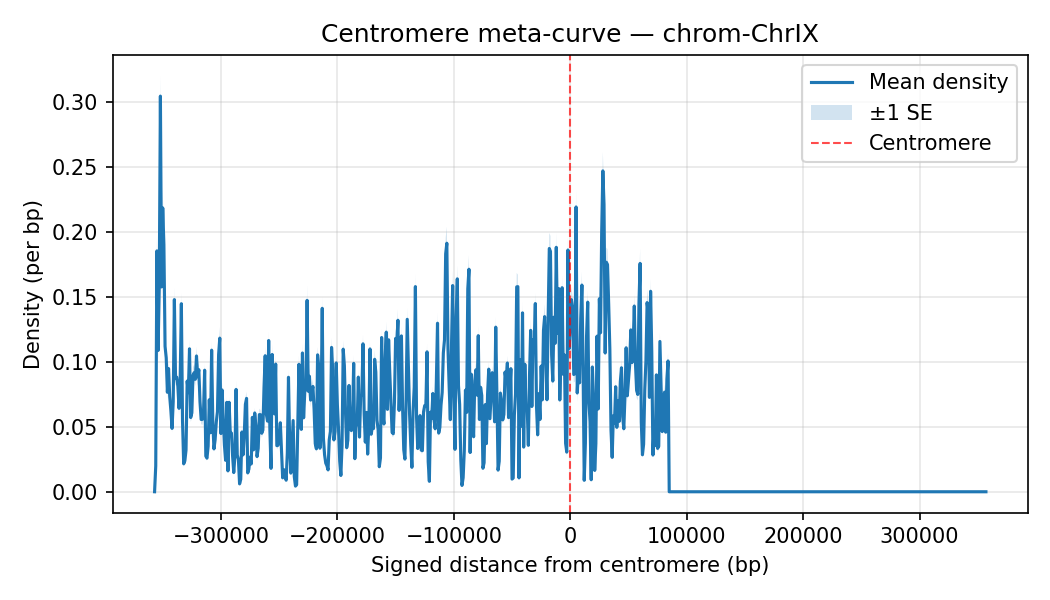

The table this chart was drawn from, first rows:
chrom, Bin_Center, mean_density, sd_density, n_datasets, se_density
ChrIX, -357000, 0.0, 0.0, 35, 0.0
ChrIX, -356000, 0.01989, 0.008061, 35, 0.001363
ChrIX, -355000, 0.1855, 0.06096, 35, 0.0103
ChrIX, -354000, 0.1088, 0.04538, 35, 0.007671
ChrIX, -353000, 0.1566, 0.04782, 35, 0.008084
ChrIX, -352000, 0.3047, 0.09483, 35, 0.01603
ChrIX, -351000, 0.1577, 0.05679, 35, 0.009599
ChrIX, -350000, 0.2186, 0.08004, 35, 0.01353
ChrIX, -349000, 0.1903, 0.06392, 35, 0.0108
ChrIX, -348000, 0.112, 0.04042, 35, 0.006833
ChrIX, -347000, 0.1031, 0.03345, 35, 0.005654
ChrIX, -346000, 0.07657, 0.02857, 35, 0.004829
ChrIX, -345000, 0.09489, 0.03871, 35, 0.006543
ChrIX, -344000, 0.07334, 0.02601, 35, 0.004397
ChrIX, -343000, 0.06243, 0.0171, 35, 0.00289
ChrIX, -342000, 0.04877, 0.01872, 35, 0.003164
ChrIX, -341000, 0.06931, 0.02326, 35, 0.003932
ChrIX, -340000, 0.148, 0.05553, 35, 0.009387
ChrIX, -339000, 0.08717, 0.03286, 35, 0.005555
ChrIX, -338000, 0.08823, 0.02837, 35, 0.004795
ChrIX, -337000, 0.08123, 0.03164, 35, 0.005348
ChrIX, -336000, 0.06423, 0.0298, 35, 0.005037
ChrIX, -335000, 0.0868, 0.03118, 35, 0.00527
ChrIX, -334000, 0.1448, 0.05147, 35, 0.0087
ChrIX, -333000, 0.0546, 0.0218, 35, 0.003685
ChrIX, -332000, 0.02151, 0.01271, 35, 0.002148
ChrIX, -331000, 0.02383, 0.01332, 35, 0.002251
ChrIX, -330000, 0.03209, 0.01492, 35, 0.002522
ChrIX, -329000, 0.08526, 0.03568, 35, 0.006031
ChrIX, -328000, 0.07634, 0.03392, 35, 0.005734
ChrIX, -327000, 0.1101, 0.04274, 35, 0.007224
ChrIX, -326000, 0.05714, 0.0197, 35, 0.003329
ChrIX, -325000, 0.06077, 0.02631, 35, 0.004447
ChrIX, -324000, 0.08963, 0.03832, 35, 0.006477
ChrIX, -323000, 0.09174, 0.03646, 35, 0.006162
ChrIX, -322000, 0.0866, 0.0307, 35, 0.005189
ChrIX, -321000, 0.1046, 0.04203, 35, 0.007104
ChrIX, -320000, 0.08849, 0.04035, 35, 0.006821
ChrIX, -319000, 0.09403, 0.04064, 35, 0.00687
ChrIX, -318000, 0.06934, 0.02487, 35, 0.004204
ChrIX, -317000, 0.05569, 0.01984, 35, 0.003353
ChrIX, -316000, 0.05574, 0.0266, 35, 0.004497
ChrIX, -315000, 0.05997, 0.02531, 35, 0.004278
ChrIX, -314000, 0.0936, 0.0338, 35, 0.005713
ChrIX, -313000, 0.02746, 0.01249, 35, 0.002111
ChrIX, -312000, 0.02589, 0.01126, 35, 0.001904
ChrIX, -311000, 0.03509, 0.01556, 35, 0.00263
ChrIX, -310000, 0.07086, 0.02314, 35, 0.003911
ChrIX, -309000, 0.04543, 0.02061, 35, 0.003484
ChrIX, -308000, 0.109, 0.04304, 35, 0.007275
ChrIX, -307000, 0.05383, 0.01811, 35, 0.003062
ChrIX, -306000, 0.033, 0.01354, 35, 0.002289
ChrIX, -305000, 0.04006, 0.01752, 35, 0.002962
ChrIX, -304000, 0.05371, 0.02072, 35, 0.003502
ChrIX, -303000, 0.06163, 0.0229, 35, 0.003871
ChrIX, -302000, 0.1057, 0.04524, 35, 0.007647
ChrIX, -301000, 0.1183, 0.0507, 35, 0.008569
ChrIX, -300000, 0.04486, 0.01781, 35, 0.003011
ChrIX, -299000, 0.0784, 0.03408, 35, 0.005761
ChrIX, -298000, 0.05583, 0.02074, 35, 0.003506
... 655 more rows
